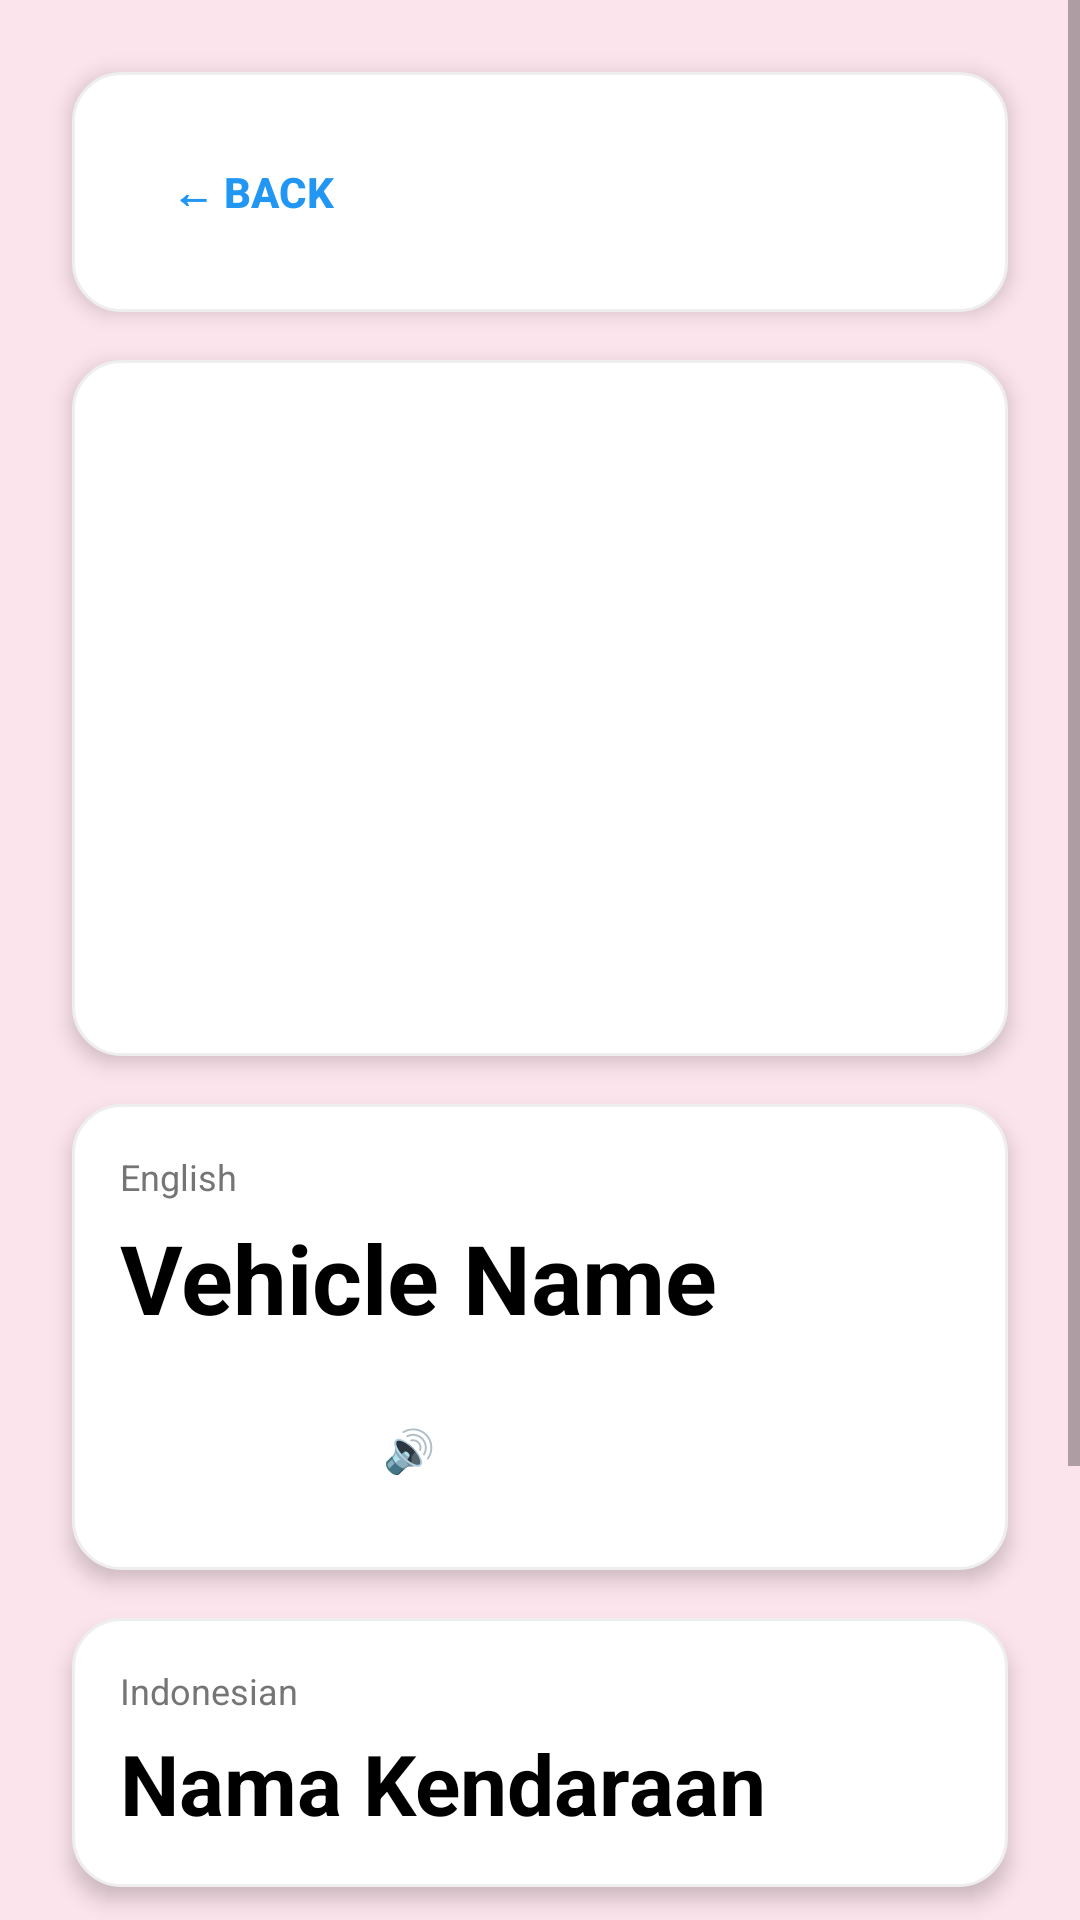

Produce the Android XML layout that renders to this screen, including the resource entries it uses.
<!-- AndroidManifest.xml: application theme AppTheme -->
<!-- res/layout/activity_detail.xml -->
<?xml version="1.0" encoding="utf-8"?>
<ScrollView xmlns:android="http://schemas.android.com/apk/res/android"
    android:layout_width="match_parent"
    android:layout_height="match_parent"
    android:background="#FCE4EC">

    <LinearLayout
        android:layout_width="match_parent"
        android:layout_height="wrap_content"
        android:orientation="vertical"
        android:padding="16dp">

        
        <LinearLayout
            style="@style/CardStyle"
            android:layout_width="match_parent"
            android:layout_height="wrap_content"
            android:orientation="horizontal"
            android:gravity="center_vertical">

            <Button
                android:id="@+id/btnBackDetail"
                android:layout_width="wrap_content"
                android:layout_height="wrap_content"
                android:text="← Back"
                android:textColor="@color/primary"
                android:background="?attr/selectableItemBackground"
                android:textStyle="bold"/>
        </LinearLayout>

        
        <LinearLayout
            style="@style/CardStyle"
            android:layout_width="match_parent"
            android:layout_height="wrap_content"
            android:orientation="vertical"
            android:gravity="center"
            android:layout_marginTop="8dp">

            <ImageView
                android:id="@+id/imgVehicleDetail"
                android:layout_width="200dp"
                android:layout_height="200dp"
                android:scaleType="fitCenter"/>
        </LinearLayout>

        
        <LinearLayout
            style="@style/CardStyle"
            android:layout_width="match_parent"
            android:layout_height="wrap_content"
            android:orientation="vertical"
            android:background="@drawable/card_background"
            android:layout_marginTop="8dp">

            <TextView
                android:layout_width="wrap_content"
                android:layout_height="wrap_content"
                android:text="English"
                android:textSize="12sp"
                android:textColor="@color/gray"/>

            <TextView
                android:id="@+id/txtEnglishName"
                android:layout_width="wrap_content"
                android:layout_height="wrap_content"
                android:text="Vehicle Name"
                android:textSize="32sp"
                android:textStyle="bold"
                android:textColor="@color/black"
                android:layout_marginTop="4dp"/>

            <Button
                android:id="@+id/btnPronounce"
                android:layout_width="match_parent"
                android:layout_height="wrap_content"
                android:text="🔊 Pronounce"
                android:background="@drawable/button_background"
                android:textColor="@color/white"
                android:textStyle="bold"
                android:layout_marginTop="12dp"/>
        </LinearLayout>

        
        <LinearLayout
            style="@style/CardStyle"
            android:layout_width="match_parent"
            android:layout_height="wrap_content"
            android:orientation="vertical"
            android:layout_marginTop="8dp">

            <TextView
                android:layout_width="wrap_content"
                android:layout_height="wrap_content"
                android:text="Indonesian"
                android:textSize="12sp"
                android:textColor="@color/gray"/>

            <TextView
                android:id="@+id/txtIndonesianName"
                android:layout_width="wrap_content"
                android:layout_height="wrap_content"
                android:text="Nama Kendaraan"
                android:textSize="28sp"
                android:textStyle="bold"
                android:textColor="@color/black"
                android:layout_marginTop="4dp"/>
        </LinearLayout>

        
        <LinearLayout
            style="@style/CardStyle"
            android:layout_width="match_parent"
            android:layout_height="wrap_content"
            android:orientation="vertical"
            android:layout_marginTop="8dp">

            <TextView
                android:layout_width="wrap_content"
                android:layout_height="wrap_content"
                android:text="Pronunciation"
                android:textSize="12sp"
                android:textColor="@color/gray"/>

            <TextView
                android:id="@+id/txtPronunciation"
                android:layout_width="wrap_content"
                android:layout_height="wrap_content"
                android:text="/pronunciation/"
                android:textSize="20sp"
                android:fontFamily="monospace"
                android:textColor="@color/black"
                android:layout_marginTop="4dp"/>
        </LinearLayout>

        
        <LinearLayout
            style="@style/CardStyle"
            android:layout_width="match_parent"
            android:layout_height="wrap_content"
            android:orientation="vertical"
            android:layout_marginTop="8dp">

            <TextView
                android:layout_width="wrap_content"
                android:layout_height="wrap_content"
                android:text="Description"
                android:textSize="12sp"
                android:textColor="@color/gray"/>

            <TextView
                android:id="@+id/txtDescription"
                android:layout_width="wrap_content"
                android:layout_height="wrap_content"
                android:text="Vehicle description"
                android:textSize="16sp"
                android:textColor="@color/black"
                android:layout_marginTop="4dp"
                android:lineSpacingExtra="4dp"/>
        </LinearLayout>

    </LinearLayout>
</ScrollView>
<!-- resources referenced by this layout -->
<resources>
  <color name="black">#000000</color>
  <color name="gray">#757575</color>
  <color name="primary">#2196F3</color>
  <color name="white">#FFFFFF</color>
  <!-- drawable card_background (drawable) -->
  <?xml version="1.0" encoding="utf-8"?>
  <shape xmlns:android="http://schemas.android.com/apk/res/android">
      <solid android:color="@color/white"/>
      <corners android:radius="16dp"/>
      <stroke android:width="1dp" android:color="@color/light_gray"/>
  </shape>
  <style name="CardStyle">
          <item name="android:layout_margin">8dp</item>
          <item name="android:padding">16dp</item>
          <item name="android:background">@drawable/card_background</item>
          <item name="android:elevation">4dp</item>
      </style>
  <style name="AppTheme" parent="Theme.AppCompat.Light.DarkActionBar">
          <item name="colorPrimary">@color/primary</item>
          <item name="colorPrimaryDark">@color/primary_dark</item>
          <item name="colorAccent">@color/accent</item>
      </style>
  <color name="light_gray">#EEEEEE</color>
  <color name="primary_dark">#1976D2</color>
  <color name="accent">#9C27B0</color>
</resources>
